3-way image classification set "data" from GitHub (Navarro45/Projeto-Transformador-1); label vocabulary: galaxy, quasar, star.

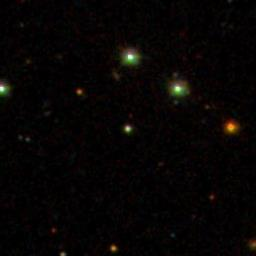
Label: star

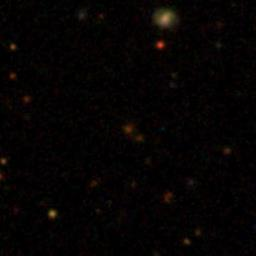
Label: galaxy

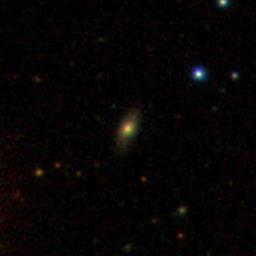
Label: galaxy

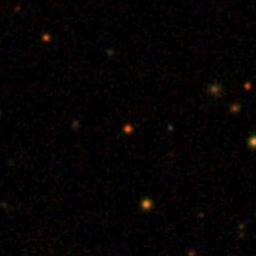
Label: star

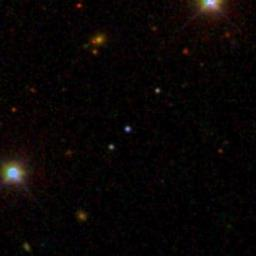
Label: quasar

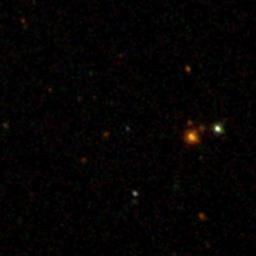
Label: quasar
